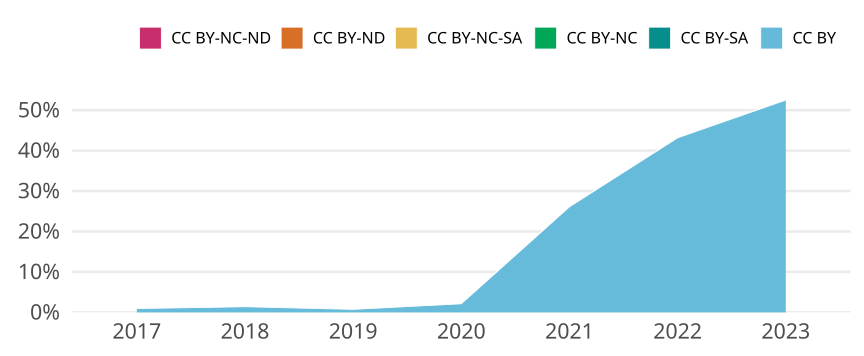

The file beside this chart, header and first rows:
cr_year, jn_all, cc, cc_total, prop
2017, 423, CC BY, 4, 0.009456
2017, 423, CC BY-SA, 0, 0
2017, 423, CC BY-NC, 0, 0
2017, 423, CC BY-NC-SA, 0, 0
2017, 423, CC BY-ND, 0, 0
2017, 423, CC BY-NC-ND, 0, 0
2018, 503, CC BY, 7, 0.01392
2018, 503, CC BY-SA, 0, 0
2018, 503, CC BY-NC, 0, 0
2018, 503, CC BY-NC-SA, 0, 0
2018, 503, CC BY-ND, 0, 0
2018, 503, CC BY-NC-ND, 0, 0
2019, 541, CC BY, 4, 0.007394
2019, 541, CC BY-SA, 0, 0
2019, 541, CC BY-NC, 0, 0
2019, 541, CC BY-NC-SA, 0, 0
2019, 541, CC BY-ND, 0, 0
2019, 541, CC BY-NC-ND, 0, 0
2020, 517, CC BY, 11, 0.02128
2020, 517, CC BY-SA, 0, 0
2020, 517, CC BY-NC, 0, 0
2020, 517, CC BY-NC-SA, 0, 0
2020, 517, CC BY-ND, 0, 0
2020, 517, CC BY-NC-ND, 0, 0
2021, 590, CC BY, 154, 0.261
2021, 590, CC BY-SA, 0, 0
2021, 590, CC BY-NC, 0, 0
2021, 590, CC BY-NC-SA, 0, 0
2021, 590, CC BY-ND, 0, 0
2021, 590, CC BY-NC-ND, 0, 0
2022, 658, CC BY, 284, 0.4316
2022, 658, CC BY-SA, 0, 0
2022, 658, CC BY-NC, 0, 0
2022, 658, CC BY-NC-SA, 0, 0
2022, 658, CC BY-ND, 0, 0
2022, 658, CC BY-NC-ND, 0, 0
2023, 381, CC BY, 200, 0.5249
2023, 381, CC BY-SA, 0, 0
2023, 381, CC BY-NC, 0, 0
2023, 381, CC BY-NC-SA, 0, 0
2023, 381, CC BY-ND, 0, 0
2023, 381, CC BY-NC-ND, 0, 0
